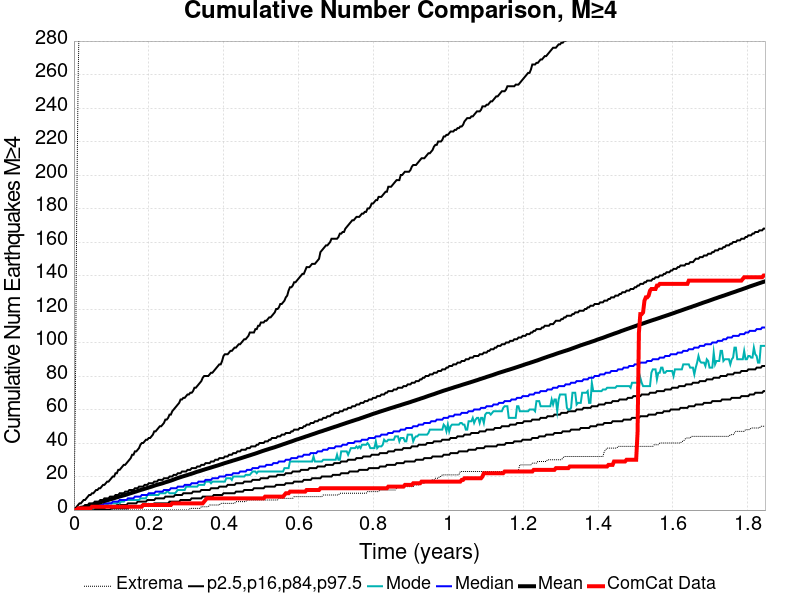

Data behind this chart, as committed beside it:
Time (years), ComCat Data, Simulation Mean, Simulation Median, Simulation Mode, Simulation Minimum, Simulation Maximum, 2.5 %-ile, 16 %-ile, 84 %-ile, 97.5 %-ile
0.0, 0.0, 0.0, 0.0, 0.0, 0.0, 0.0, 0.0, 0.0, 0.0, 0.0
0.0037, 0.0, 0.1977, 0.0, 0.0, 0.0, 63.0, 0.0, 0.0, 0.0, 1.0
0.0074, 0.0, 0.4357, 0.0, 0.0, 0.0, 177.0, 0.0, 0.0, 1.0, 2.0
0.0111, 1.0, 0.6703, 0.0, 0.0, 0.0, 255.0, 0.0, 0.0, 1.0, 3.0
0.0148, 1.0, 0.896, 0.0, 0.0, 0.0, 305.0, 0.0, 0.0, 1.0, 4.0
0.0185, 1.0, 1.118, 1.0, 0.0, 0.0, 340.0, 0.0, 0.0, 2.0, 4.0
0.0222, 1.0, 1.354, 1.0, 0.0, 0.0, 355.0, 0.0, 0.0, 2.0, 5.0
0.0259, 1.0, 1.586, 1.0, 0.0, 0.0, 372.0, 0.0, 0.0, 2.0, 6.0
0.0296, 1.0, 1.86, 1.0, 0.0, 0.0, 392.0, 0.0, 0.0, 3.0, 6.0
0.0333, 1.0, 2.1, 1.0, 1.0, 0.0, 473.0, 0.0, 0.0, 3.0, 7.0
0.037, 1.0, 2.339, 1.0, 1.0, 0.0, 513.0, 0.0, 0.0, 3.0, 8.0
0.0407, 1.0, 2.589, 2.0, 1.0, 0.0, 541.0, 0.0, 0.0, 4.0, 9.0
0.0444, 1.0, 2.833, 2.0, 1.0, 0.0, 558.0, 0.0, 0.0, 4.0, 9.0
0.0481, 2.0, 3.052, 2.0, 1.0, 0.0, 576.0, 0.0, 1.0, 4.0, 10.0
0.0518, 2.0, 3.314, 2.0, 1.0, 0.0, 580.0, 0.0, 1.0, 4.0, 10.0
0.0555, 2.0, 3.549, 2.0, 2.0, 0.0, 592.0, 0.0, 1.0, 5.0, 11.0
0.0592, 2.0, 3.78, 2.0, 2.0, 0.0, 609.0, 0.0, 1.0, 5.0, 12.0
0.0629, 2.0, 4.068, 3.0, 2.0, 0.0, 621.0, 0.0, 1.0, 5.0, 12.0
0.0666, 2.0, 4.343, 3.0, 2.0, 0.0, 630.0, 0.0, 1.0, 5.0, 13.0
0.0703, 2.0, 4.579, 3.0, 2.0, 0.0, 637.0, 0.0, 1.0, 6.0, 13.0
0.074, 2.0, 4.846, 3.0, 2.0, 0.0, 641.0, 0.0, 1.0, 6.0, 14.0
0.0777, 2.0, 5.078, 3.0, 2.0, 0.0, 654.0, 0.0, 1.0, 6.0, 15.0
0.08139, 2.0, 5.377, 4.0, 2.0, 0.0, 688.0, 0.0, 1.0, 7.0, 15.0
0.08509, 2.0, 5.63, 4.0, 3.0, 0.0, 791.0, 0.0, 2.0, 7.0, 16.0
0.08879, 2.0, 5.879, 4.0, 3.0, 0.0, 850.0, 0.0, 2.0, 7.0, 17.0
0.09249, 2.0, 6.107, 4.0, 4.0, 0.0, 891.0, 0.0, 2.0, 7.0, 17.0
0.09619, 2.0, 6.333, 4.0, 4.0, 0.0, 922.0, 0.0, 2.0, 8.0, 18.0
0.09989, 2.0, 6.588, 4.0, 4.0, 0.0, 954.0, 1.0, 2.0, 8.0, 19.0
0.1036, 2.0, 6.843, 5.0, 4.0, 0.0, 968.0, 1.0, 2.0, 8.0, 20.0
0.1073, 2.0, 7.084, 5.0, 4.0, 0.0, 988.0, 1.0, 2.0, 8.0, 20.0
0.111, 2.0, 7.348, 5.0, 4.0, 0.0, 1017, 1.0, 2.0, 9.0, 22.0
0.1147, 2.0, 7.584, 5.0, 4.0, 0.0, 1055, 1.0, 3.0, 9.0, 22.0
0.1184, 2.0, 7.831, 5.0, 5.0, 0.0, 1076, 1.0, 3.0, 9.0, 24.0
0.1221, 2.0, 8.087, 6.0, 4.0, 0.0, 1088, 1.0, 3.0, 10.0, 24.0
0.1258, 2.0, 8.308, 6.0, 5.0, 0.0, 1100, 1.0, 3.0, 10.0, 25.0
0.1295, 2.0, 8.543, 6.0, 5.0, 0.0, 1114, 1.0, 3.0, 10.0, 26.0
0.1332, 2.0, 8.775, 6.0, 5.0, 0.0, 1121, 1.0, 3.0, 10.0, 27.0
0.1369, 2.0, 9.01, 6.0, 6.0, 0.0, 1130, 1.0, 3.0, 11.0, 27.0
0.1406, 2.0, 9.254, 6.0, 6.0, 0.0, 1146, 1.0, 3.0, 11.0, 28.0
0.1443, 2.0, 9.546, 7.0, 6.0, 0.0, 1159, 1.0, 4.0, 11.0, 29.0
0.148, 2.0, 9.809, 7.0, 6.0, 0.0, 1169, 2.0, 4.0, 12.0, 30.0
0.1517, 2.0, 10.06, 7.0, 6.0, 0.0, 1186, 2.0, 4.0, 12.0, 31.0
0.1554, 2.0, 10.33, 7.0, 6.0, 0.0, 1190, 2.0, 4.0, 12.0, 33.0
0.1591, 2.0, 10.58, 7.0, 6.0, 0.0, 1194, 2.0, 4.0, 12.0, 33.0
0.1628, 2.0, 10.86, 8.0, 6.0, 0.0, 1201, 2.0, 4.0, 13.0, 35.0
0.1665, 2.0, 11.11, 8.0, 6.0, 0.0, 1210, 2.0, 4.0, 13.0, 35.0
0.1702, 2.0, 11.4, 8.0, 6.0, 0.0, 1216, 2.0, 5.0, 13.0, 36.0
0.1739, 2.0, 11.67, 8.0, 6.0, 0.0, 1222, 2.0, 5.0, 14.0, 37.0
0.1776, 2.0, 11.95, 8.0, 7.0, 0.0, 1235, 2.0, 5.0, 14.0, 39.0
0.1813, 2.0, 12.19, 9.0, 7.0, 0.0, 1240, 3.0, 5.0, 14.0, 40.0
0.185, 3.0, 12.44, 9.0, 7.0, 0.0, 1245, 3.0, 5.0, 14.0, 40.0
0.1887, 3.0, 12.69, 9.0, 7.0, 0.0, 1248, 3.0, 5.0, 15.0, 41.0
0.1924, 3.0, 12.93, 9.0, 7.0, 0.0, 1252, 3.0, 5.0, 15.0, 42.0
0.1961, 3.0, 13.2, 9.0, 9.0, 0.0, 1260, 3.0, 6.0, 15.0, 42.0
0.1998, 3.0, 13.46, 10.0, 9.0, 0.0, 1264, 3.0, 6.0, 16.0, 43.0
0.2035, 3.0, 13.71, 10.0, 9.0, 0.0, 1265, 3.0, 6.0, 16.0, 43.0
0.2072, 3.0, 13.95, 10.0, 9.0, 0.0, 1266, 3.0, 6.0, 16.0, 44.0
0.2109, 3.0, 14.26, 10.0, 9.0, 0.0, 1274, 3.0, 6.0, 16.0, 45.0
0.2146, 3.0, 14.55, 10.0, 9.0, 0.0, 1275, 4.0, 6.0, 17.0, 47.0
0.2183, 3.0, 14.82, 11.0, 9.0, 0.0, 1278, 4.0, 7.0, 17.0, 47.0
... 440 more rows
